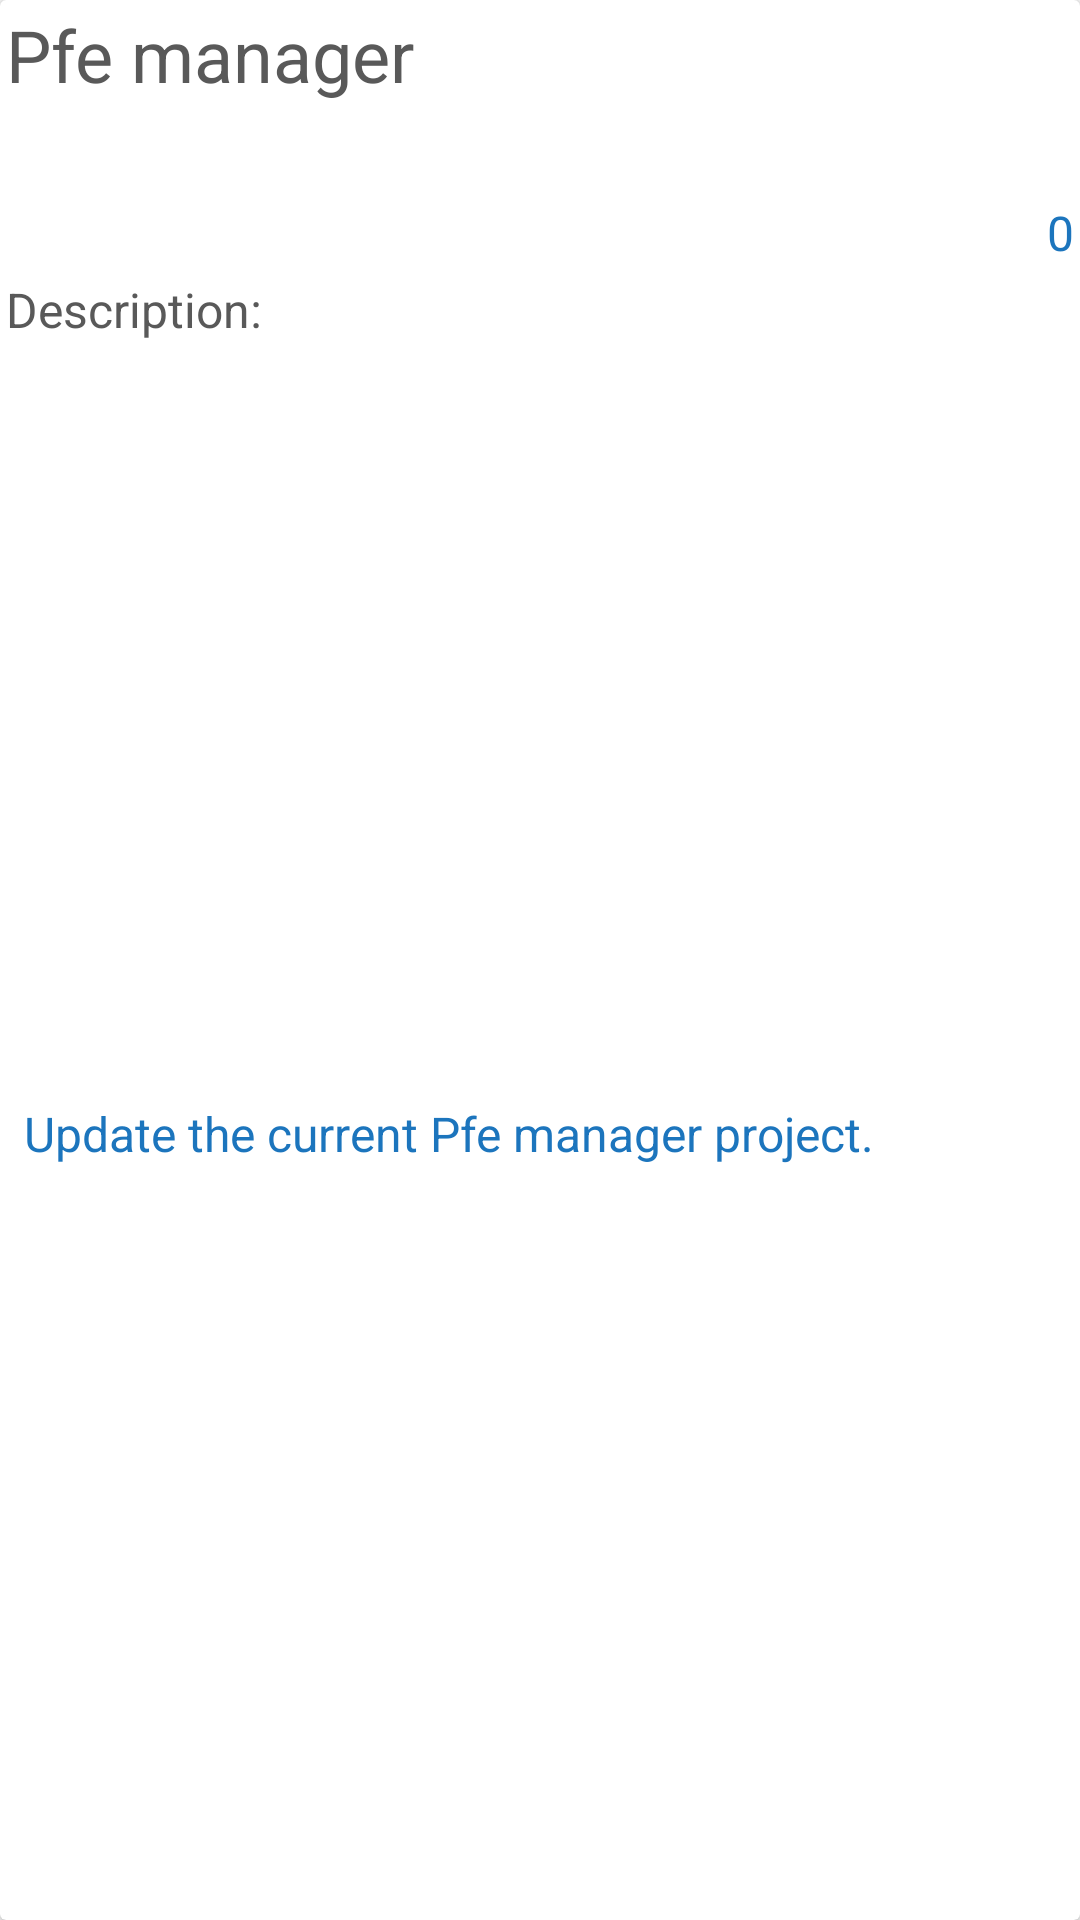

Reconstruct the res/layout file that produces this screen, plus the resources it refers to.
<!-- AndroidManifest.xml: application theme AppTheme -->
<!-- res/layout/projects_juries_card_layout.xml -->
<?xml version="1.0" encoding="utf-8"?>
<android.support.v7.widget.CardView
    xmlns:android="http://schemas.android.com/apk/res/android"
    android:layout_width="match_parent"
    android:layout_height="wrap_content"
    android:layout_margin="8dp"
    android:elevation="6dp">
    <LinearLayout
        android:layout_width="match_parent"
        android:layout_height="match_parent"
        android:orientation="vertical"
        >
        <TextView
            android:id="@+id/tv_projectsJuries_title"
            android:layout_width="match_parent"
            android:layout_height="wrap_content"
            android:padding="2dp"
            android:maxLines="2"
            android:minLines="2"
            android:text="Pfe manager"
            android:textColor="@color/colorPrimaryDark"
            android:textSize="24sp" />
        <LinearLayout
            android:layout_width="match_parent"
            android:layout_height="wrap_content"
            android:orientation="horizontal">
            <TextView
                android:id="@+id/tv_projectsJuries_confid"
                android:layout_width="match_parent"
                android:layout_height="wrap_content"
                android:layout_weight="1"
                android:padding="2dp"
                android:text="0"
                android:textAlignment="textEnd"
                android:textColor="@color/colorPrimary"
                android:textSize="16sp" />

        </LinearLayout>
        <TextView
            android:id="@+id/tv_projectsJuries_description_label"
            android:layout_width="match_parent"
            android:layout_height="wrap_content"
            android:layout_weight="1"
            android:padding="2dp"
            android:text="Description:"
            android:textColor="@color/colorPrimaryDark"
            android:textSize="16sp" />
        <TextView
            android:id="@+id/tv_projectsJuries_description"
            android:layout_width="match_parent"
            android:layout_height="wrap_content"
            android:layout_weight="1"
            android:paddingTop="2dp"
            android:paddingBottom="2dp"
            android:paddingLeft="8dp"
            android:paddingRight="8dp"
            android:text="Update the current Pfe manager project."
            android:textColor="@color/colorPrimary"
            android:textSize="16sp" />
    </LinearLayout>

</android.support.v7.widget.CardView>
<!-- resources referenced by this layout -->
<resources>
  <color name="colorPrimary">#1c75bd</color>
  <color name="colorPrimaryDark">#595959</color>
  <style name="AppTheme" parent="Theme.AppCompat.Light.DarkActionBar">
          
          <item name="colorPrimary">@color/colorPrimary</item>
          <item name="colorPrimaryDark">@color/colorPrimaryLight</item>
          <item name="colorAccent">@color/colorSecondaryLight</item>
      </style>
  <color name="colorPrimaryLight">#69c7de</color>
  <color name="colorSecondaryLight">#e84a26</color>
</resources>
